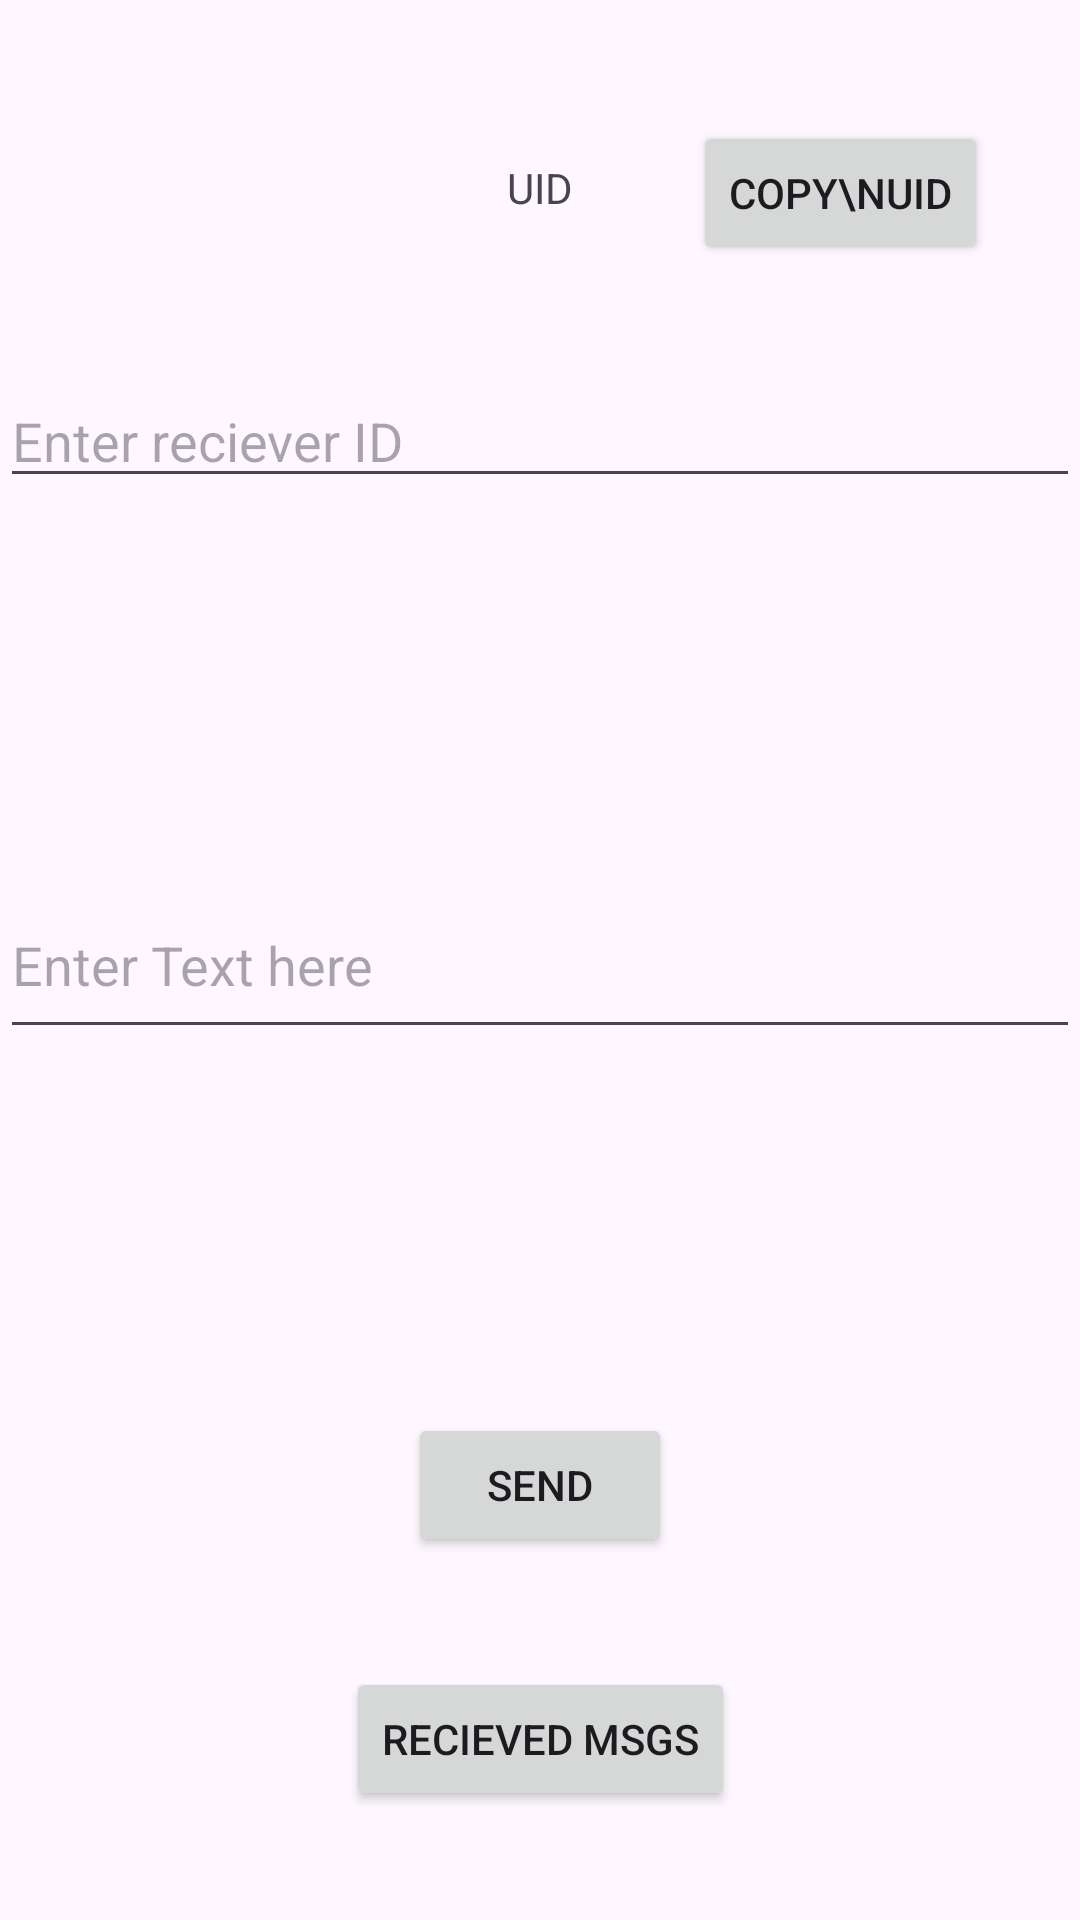

Write the Android layout XML for this screen, with the resource values it uses.
<!-- AndroidManifest.xml: application theme Theme.AnonymMsg -->
<!-- res/layout/activity_main.xml -->
<?xml version="1.0" encoding="utf-8"?>
<androidx.constraintlayout.widget.ConstraintLayout xmlns:android="http://schemas.android.com/apk/res/android"
    xmlns:app="http://schemas.android.com/apk/res-auto"
    xmlns:tools="http://schemas.android.com/tools"
    android:id="@+id/main"
    android:layout_width="match_parent"
    android:layout_height="match_parent"
    tools:context=".MainActivity">


    <TextView
        android:id="@+id/uid_display"
        android:layout_width="wrap_content"
        android:layout_height="wrap_content"
        app:layout_constraintBottom_toTopOf="@+id/receiver_id"
        app:layout_constraintEnd_toEndOf="parent"
        app:layout_constraintStart_toStartOf="parent"
        app:layout_constraintTop_toTopOf="parent"
        android:text="UID"/>

    <Button
        android:id="@+id/btn_copy"
        android:layout_width="wrap_content"
        android:layout_height="wrap_content"
        android:text="copy\nuid"
        app:layout_constraintBottom_toBottomOf="parent"
        app:layout_constraintEnd_toEndOf="parent"
        app:layout_constraintHorizontal_bias="0.566"
        app:layout_constraintStart_toEndOf="@+id/uid_display"
        app:layout_constraintTop_toTopOf="parent"
        app:layout_constraintVertical_bias="0.068" />

    <com.google.android.material.textfield.TextInputEditText
        android:id="@+id/receiver_id"
        android:layout_width="match_parent"
        android:layout_height="wrap_content"
        android:hint="Enter reciever ID"
        app:layout_constraintBottom_toTopOf="@+id/msgg"
        app:layout_constraintEnd_toEndOf="parent"
        app:layout_constraintStart_toStartOf="parent"
        app:layout_constraintTop_toTopOf="parent" />

    <com.google.android.material.textfield.TextInputEditText
        android:id="@+id/msgg"
        android:layout_width="match_parent"
        android:layout_height="59dp"
        app:layout_constraintBottom_toBottomOf="parent"
        app:layout_constraintEnd_toEndOf="parent"
        app:layout_constraintStart_toStartOf="parent"
        app:layout_constraintTop_toTopOf="parent"
        android:hint="Enter Text here"/>

    <Button
        android:id="@+id/btn_send"
        android:layout_width="wrap_content"
        android:layout_height="wrap_content"
        android:text="Send"
        app:layout_constraintBottom_toBottomOf="parent"
        app:layout_constraintEnd_toEndOf="parent"
        app:layout_constraintStart_toStartOf="parent"
        app:layout_constraintTop_toBottomOf="@+id/msgg" />
    <Button
        android:id="@+id/btn_msgs"
        android:layout_width="wrap_content"
        android:layout_height="wrap_content"
        android:text="recieved msgs"
        app:layout_constraintTop_toBottomOf="@id/btn_send"
        app:layout_constraintBottom_toBottomOf="parent"
        app:layout_constraintLeft_toLeftOf="parent"
        app:layout_constraintRight_toRightOf="parent"/>

</androidx.constraintlayout.widget.ConstraintLayout>
<!-- resources referenced by this layout -->
<resources>
  <style name="Theme.AnonymMsg" parent="Base.Theme.AnonymMsg" />
  <style name="Base.Theme.AnonymMsg" parent="Theme.Material3.DayNight.NoActionBar">
          
          
      </style>
</resources>
